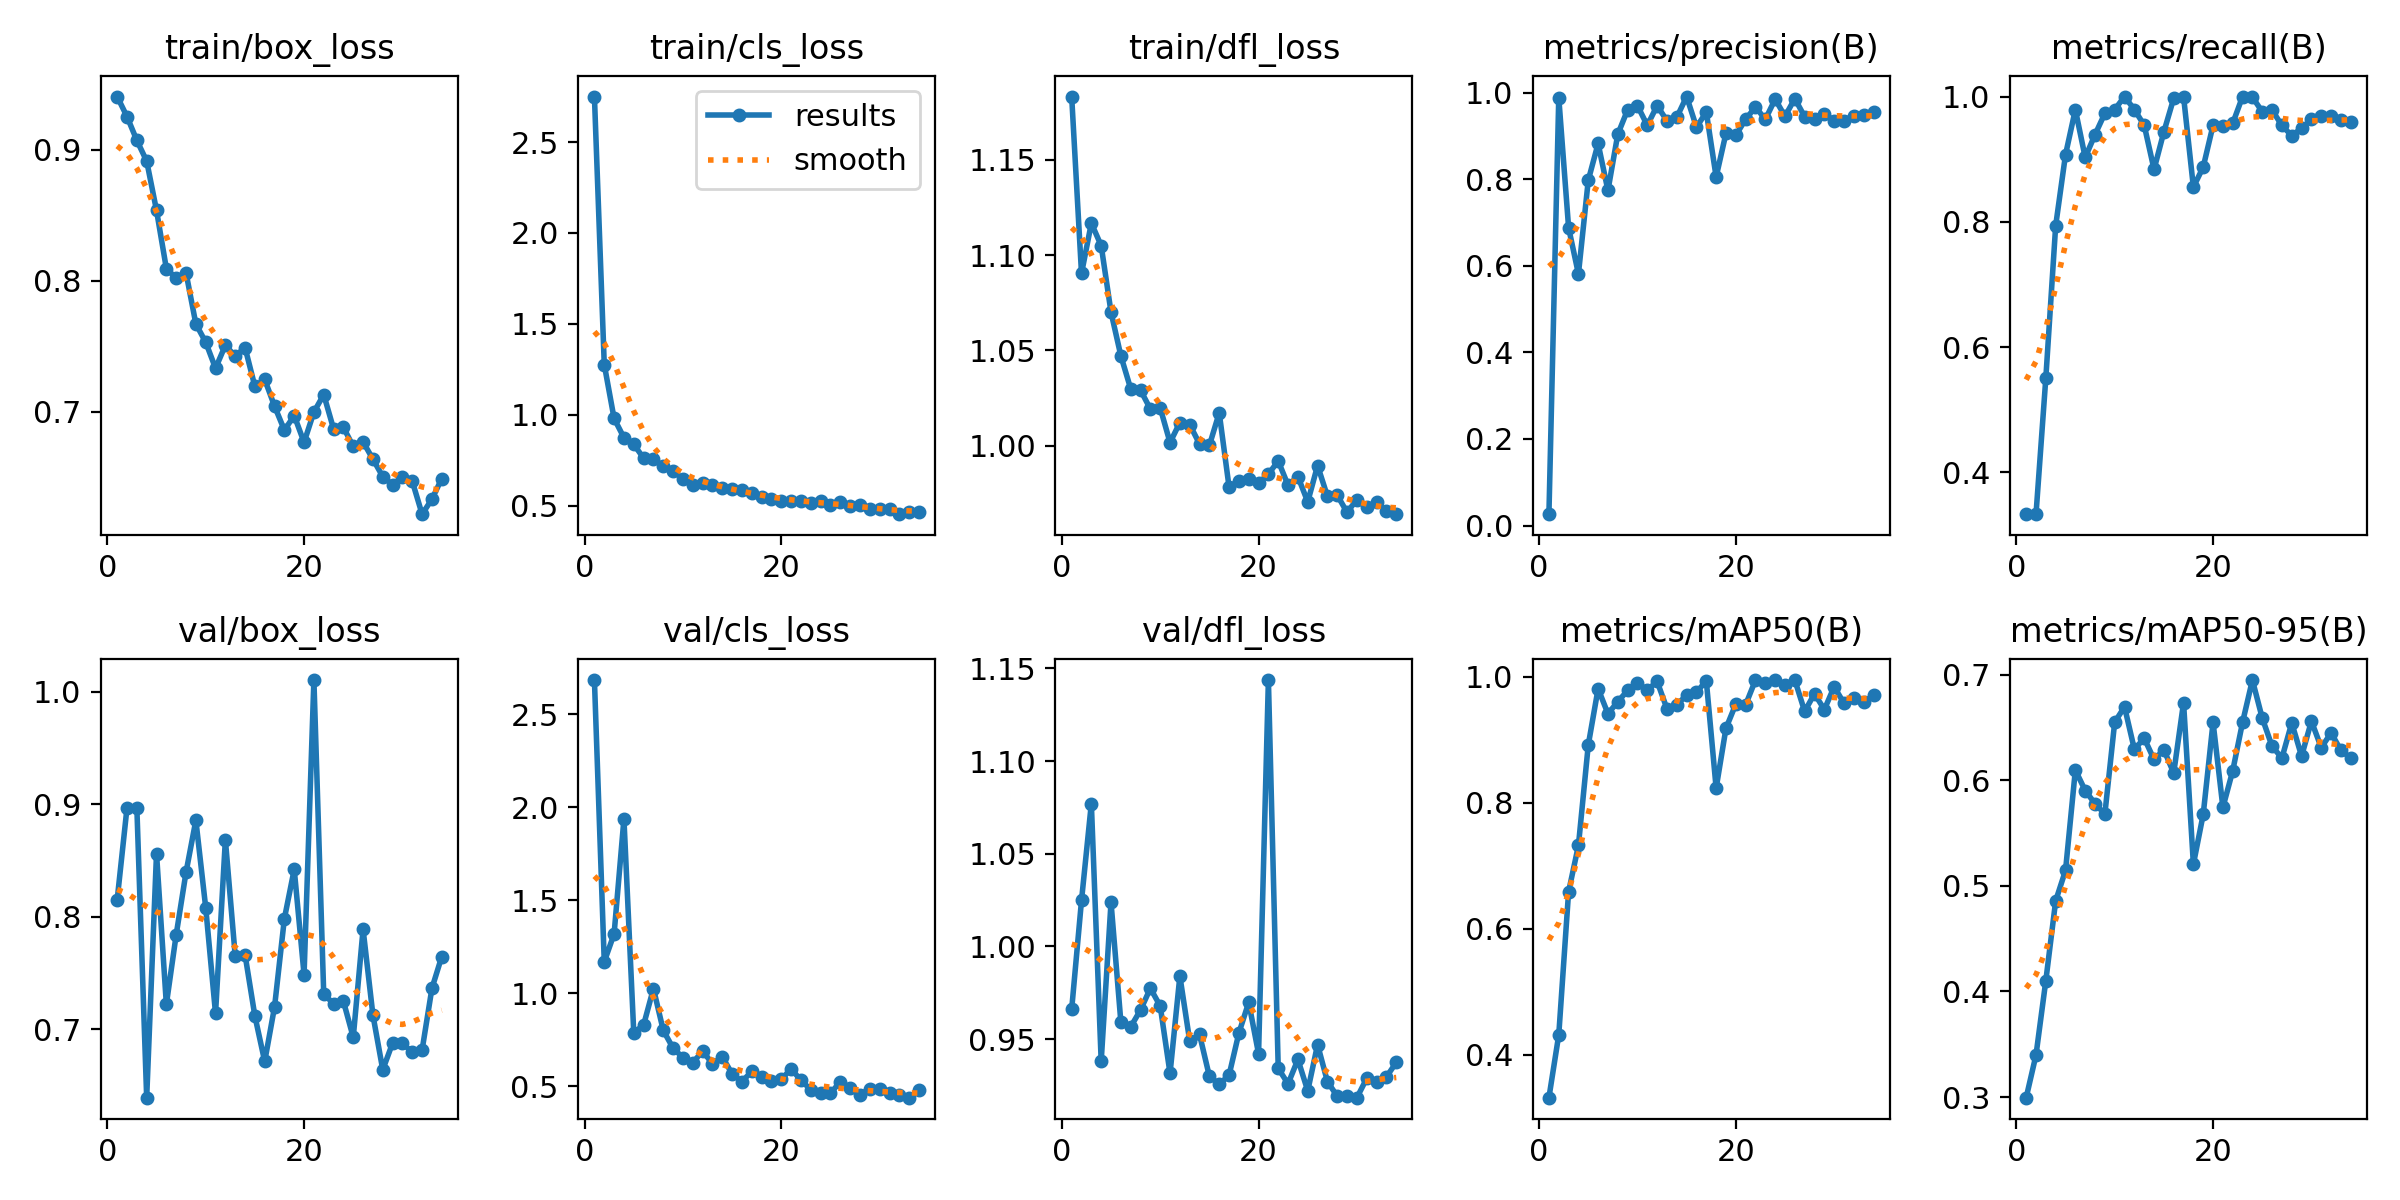

The data file committed next to this chart (first rows):
epoch, train/box_loss, train/cls_loss, train/dfl_loss, metrics/precision(B), metrics/recall(B), metrics/mAP50(B), metrics/mAP50-95(B), val/box_loss, val/cls_loss, val/dfl_loss, lr/pg0, lr/pg1, lr/pg2
1, 0.9406, 2.75, 1.183, 0.02632, 0.3333, 0.3317, 0.2995, 0.8151, 2.685, 0.9661, 0.0003572, 0.0003572, 0.0003572
2, 0.9253, 1.276, 1.09, 0.9884, 0.3333, 0.4314, 0.3399, 0.8969, 1.169, 1.025, 0.0007252, 0.0007252, 0.0007252
3, 0.9071, 0.9794, 1.117, 0.6879, 0.5511, 0.6587, 0.4104, 0.897, 1.319, 1.077, 0.001089, 0.001089, 0.001089
4, 0.8913, 0.874, 1.105, 0.581, 0.7939, 0.7323, 0.4858, 0.6393, 1.938, 0.938, 0.001408, 0.001408, 0.001408
5, 0.8537, 0.837, 1.07, 0.7973, 0.9072, 0.8919, 0.5145, 0.8562, 0.7871, 1.024, 0.001401, 0.001401, 0.001401
6, 0.8094, 0.761, 1.047, 0.8823, 0.9792, 0.9813, 0.6096, 0.7222, 0.8293, 0.9593, 0.001394, 0.001394, 0.001394
7, 0.802, 0.756, 1.03, 0.7739, 0.9028, 0.9415, 0.5902, 0.7841, 1.025, 0.9566, 0.001387, 0.001387, 0.001387
8, 0.8062, 0.7164, 1.029, 0.9035, 0.9392, 0.9605, 0.5777, 0.8396, 0.7997, 0.9657, 0.00138, 0.00138, 0.00138
9, 0.7671, 0.6909, 1.019, 0.96, 0.9732, 0.9785, 0.568, 0.8858, 0.7044, 0.9774, 0.001372, 0.001372, 0.001372
10, 0.7532, 0.6451, 1.02, 0.9698, 0.9792, 0.9902, 0.6549, 0.8082, 0.6536, 0.9679, 0.001365, 0.001365, 0.001365
11, 0.7333, 0.6148, 1.002, 0.9241, 1, 0.9792, 0.6694, 0.7141, 0.6254, 0.9315, 0.001358, 0.001358, 0.001358
12, 0.7509, 0.6256, 1.012, 0.9697, 0.9792, 0.9928, 0.6292, 0.8685, 0.6891, 0.984, 0.001351, 0.001351, 0.001351
13, 0.7426, 0.6151, 1.011, 0.9349, 0.9543, 0.9495, 0.6397, 0.7653, 0.6202, 0.949, 0.001344, 0.001344, 0.001344
14, 0.7491, 0.5958, 1.001, 0.9428, 0.8837, 0.9561, 0.6196, 0.7662, 0.6573, 0.9525, 0.001337, 0.001337, 0.001337
15, 0.7195, 0.5939, 1, 0.9907, 0.9438, 0.9707, 0.6287, 0.7118, 0.5662, 0.93, 0.00133, 0.00133, 0.00133
16, 0.7248, 0.5849, 1.017, 0.9198, 0.9971, 0.9755, 0.6068, 0.6714, 0.5247, 0.9257, 0.001323, 0.001323, 0.001323
17, 0.7044, 0.569, 0.9784, 0.955, 1, 0.9938, 0.6734, 0.72, 0.5795, 0.9305, 0.001316, 0.001316, 0.001316
18, 0.6861, 0.549, 0.9816, 0.805, 0.8553, 0.8233, 0.5204, 0.7984, 0.5491, 0.9533, 0.001309, 0.001309, 0.001309
19, 0.6972, 0.5381, 0.9826, 0.9059, 0.8875, 0.9184, 0.5677, 0.8422, 0.5294, 0.9698, 0.001302, 0.001302, 0.001302
20, 0.6768, 0.5273, 0.9804, 0.9012, 0.9543, 0.9568, 0.6547, 0.7486, 0.5362, 0.9421, 0.001295, 0.001295, 0.001295
21, 0.6999, 0.526, 0.9852, 0.9382, 0.9532, 0.9558, 0.5743, 1.01, 0.5937, 1.144, 0.001288, 0.001288, 0.001288
22, 0.7132, 0.5238, 0.992, 0.9667, 0.9572, 0.995, 0.6089, 0.7313, 0.5306, 0.9342, 0.00128, 0.00128, 0.00128
23, 0.6871, 0.5125, 0.9793, 0.9379, 1, 0.9901, 0.6548, 0.7228, 0.4815, 0.9259, 0.001273, 0.001273, 0.001273
24, 0.6882, 0.5237, 0.9839, 0.9846, 0.999, 0.995, 0.6948, 0.725, 0.464, 0.939, 0.001266, 0.001266, 0.001266
25, 0.6738, 0.5048, 0.9706, 0.9452, 0.9758, 0.9879, 0.6587, 0.6929, 0.4618, 0.9221, 0.001259, 0.001259, 0.001259
26, 0.6771, 0.5218, 0.9896, 0.9859, 0.9784, 0.995, 0.6321, 0.7889, 0.5236, 0.947, 0.001252, 0.001252, 0.001252
27, 0.664, 0.4998, 0.9735, 0.944, 0.9538, 0.9453, 0.621, 0.7127, 0.4911, 0.9271, 0.001245, 0.001245, 0.001245
28, 0.6507, 0.5014, 0.9741, 0.9385, 0.9375, 0.9733, 0.6542, 0.6641, 0.4548, 0.9192, 0.001238, 0.001238, 0.001238
29, 0.6444, 0.481, 0.9651, 0.9507, 0.9495, 0.9481, 0.6228, 0.6878, 0.4854, 0.9194, 0.001231, 0.001231, 0.001231
30, 0.6503, 0.4804, 0.9718, 0.9353, 0.9637, 0.9843, 0.6559, 0.6875, 0.4849, 0.9184, 0.001224, 0.001224, 0.001224
31, 0.6472, 0.4791, 0.9677, 0.9352, 0.9697, 0.9582, 0.6308, 0.6797, 0.4643, 0.9288, 0.001217, 0.001217, 0.001217
32, 0.622, 0.4529, 0.9705, 0.9467, 0.9697, 0.966, 0.6448, 0.6816, 0.4522, 0.9268, 0.00121, 0.00121, 0.00121
33, 0.6334, 0.4676, 0.9659, 0.9471, 0.9626, 0.9597, 0.6282, 0.7365, 0.438, 0.9296, 0.001203, 0.001203, 0.001203
34, 0.6492, 0.4671, 0.9641, 0.9541, 0.959, 0.9712, 0.6209, 0.7647, 0.4782, 0.9374, 0.001196, 0.001196, 0.001196
